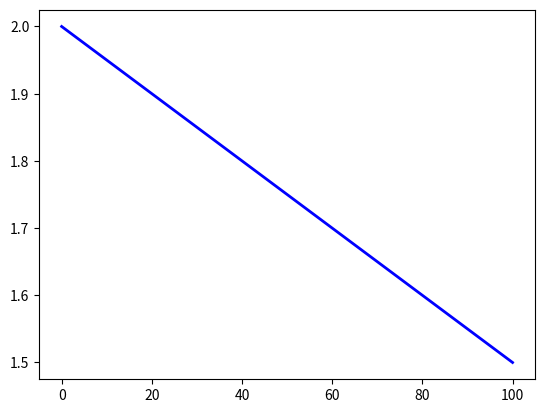

Source code (Python): (Note: this script raises an exception after producing the figure.)
#!/usr/bin/env python3
# This file is part of the MOOSE framework
# https://mooseframework.inl.gov
#
# All rights reserved, see COPYRIGHT for full restrictions
# https://github.com/idaholab/moose/blob/master/COPYRIGHT
#
# Licensed under LGPL 2.1, please see LICENSE for details
# https://www.gnu.org/licenses/lgpl-2.1.html

import os
import sys
import numpy as np
import matplotlib.pyplot as plt

def nc04():
    f = open("../../../../../../test/tests/newton_cooling/gold/nc04_temp_0001.csv")
    data = [map(float, line.strip().split(",")) for line in f.readlines()[1:] if line.strip()]
    t = [d[1] for d in data]
    x = [d[2] for d in data]
    return (x, t)

def expected_nc04(x):
    lam = 100.0
    cc = 1.0
    ll = 100.0
    t0 = 2.0
    te = 1.0
    return t0 + (te - t0) * cc * x / (lam + cc * ll)

def nc08_pp():
    f = open("../../../../../../test/tests/newton_cooling/gold/nc08_porepressure_0001.csv")
    data = [map(float, line.strip().split(",")) for line in f.readlines()[1:] if line.strip()]
    p = [d[1] for d in data]
    x = [d[2] for d in data]
    return (x, p)

def nc08_tt():
    f = open("../../../../../../test/tests/newton_cooling/gold/nc08_temperature_0001.csv")
    data = [map(float, line.strip().split(",")) for line in f.readlines()[1:] if line.strip()]
    t = [d[1] for d in data]
    x = [d[2] for d in data]
    return (x, t)

def expected_nc08_pp(x):
    ll = 100.0
    p0 = 200.0
    return p0 * np.sqrt(1.0 - x / 2 / ll)

def expected_nc08_tt(x):
    return 180.0 + 0.0 * x

plt.figure(0)
xpoints = np.arange(0, 101, 1)
plt.plot(xpoints, expected_nc04(xpoints), 'b-', linewidth = 2.0, label = 'Expected')
plt.plot(nc04()[0], nc04()[1], 'bo', markersize = 6.0, label = 'MOOSE')
plt.legend(loc = 'best')
plt.xlabel("x (m)")
plt.ylabel("Temperature (K)")
plt.title("Temperature in a bar with sink flux")
plt.savefig("nc04.png")

plt.figure(1)
xpoints = np.arange(0, 100.01, 0.01)
plt.plot(xpoints, expected_nc08_pp(xpoints), 'b-', linewidth = 2.0, label = 'Expected, P')
plt.plot(nc08_pp()[0], nc08_pp()[1], 'bo', markersize = 6.0, label = 'MOOSE, P')
plt.plot(xpoints, expected_nc08_tt(xpoints), 'r-', linewidth = 2.0, label = 'Expected, T')
plt.plot(nc08_tt()[0], nc08_tt()[1], 'ro', markersize = 6.0, label = 'MOOSE, T')
plt.legend(loc = 'best')
plt.xlabel("x (m)")
plt.ylabel("Temperature (K) and Porepressure (Pa)")
plt.title("Temperature and gas porepressure in a bar with sink flux")
#plt.axis([0, 100, 0, 6])
plt.savefig("nc08.png")
